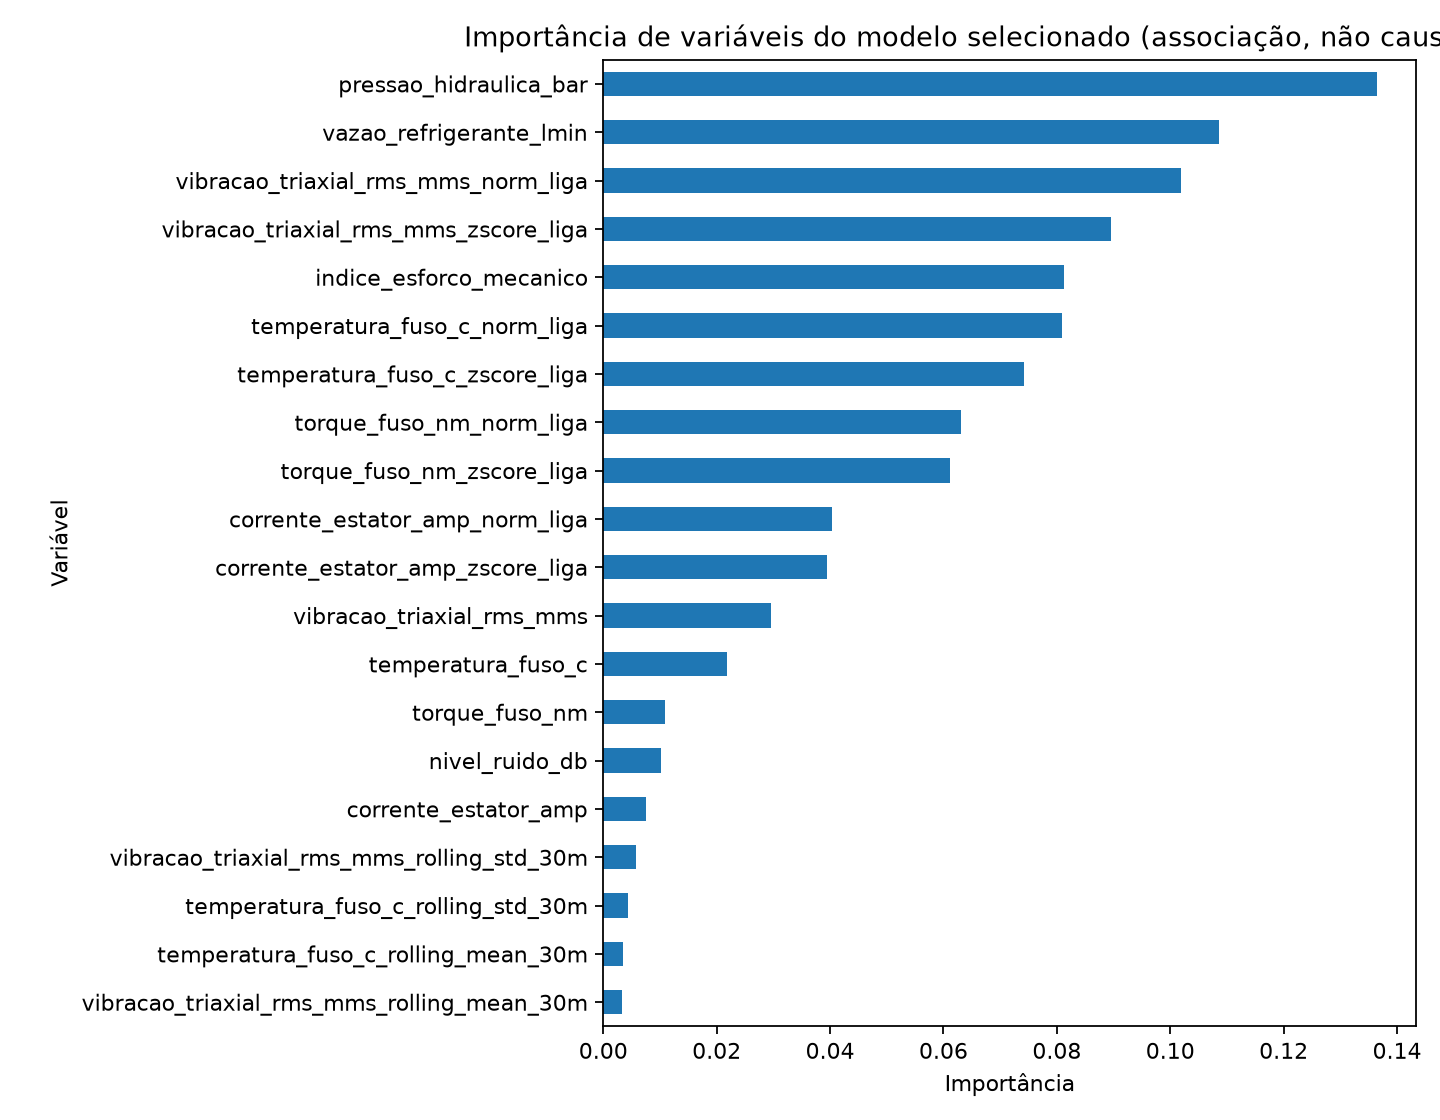

The data file committed next to this chart (first rows):
feature, importance, method
pressao_hidraulica_bar, 0.1365, Tree impurity importance; association, n…
vazao_refrigerante_lmin, 0.1086, Tree impurity importance; association, n…
vibracao_triaxial_rms_mms_norm_liga, 0.102, Tree impurity importance; association, n…
vibracao_triaxial_rms_mms_zscore_liga, 0.08962, Tree impurity importance; association, n…
indice_esforco_mecanico, 0.08118, Tree impurity importance; association, n…
temperatura_fuso_c_norm_liga, 0.08093, Tree impurity importance; association, n…
temperatura_fuso_c_zscore_liga, 0.07418, Tree impurity importance; association, n…
torque_fuso_nm_norm_liga, 0.06316, Tree impurity importance; association, n…
torque_fuso_nm_zscore_liga, 0.06109, Tree impurity importance; association, n…
corrente_estator_amp_norm_liga, 0.04028, Tree impurity importance; association, n…
corrente_estator_amp_zscore_liga, 0.03949, Tree impurity importance; association, n…
vibracao_triaxial_rms_mms, 0.02958, Tree impurity importance; association, n…
temperatura_fuso_c, 0.02179, Tree impurity importance; association, n…
torque_fuso_nm, 0.01089, Tree impurity importance; association, n…
nivel_ruido_db, 0.01022, Tree impurity importance; association, n…
corrente_estator_amp, 0.007603, Tree impurity importance; association, n…
vibracao_triaxial_rms_mms_rolling_std_30…, 0.005721, Tree impurity importance; association, n…
temperatura_fuso_c_rolling_std_30m, 0.004329, Tree impurity importance; association, n…
temperatura_fuso_c_rolling_mean_30m, 0.00345, Tree impurity importance; association, n…
vibracao_triaxial_rms_mms_rolling_mean_3…, 0.003306, Tree impurity importance; association, n…
corrente_estator_amp_rolling_std_30m, 0.003172, Tree impurity importance; association, n…
torque_fuso_nm_rolling_mean_30m, 0.002317, Tree impurity importance; association, n…
torque_fuso_nm_rolling_std_30m, 0.002219, Tree impurity importance; association, n…
temperatura_fuso_c_rolling_mean_2h, 0.001951, Tree impurity importance; association, n…
temperatura_fuso_c_rolling_std_2h, 0.001928, Tree impurity importance; association, n…
corrente_estator_amp_rolling_mean_30m, 0.001888, Tree impurity importance; association, n…
corrente_estator_amp_rolling_std_2h, 0.001863, Tree impurity importance; association, n…
corrente_estator_amp_rolling_mean_2h, 0.001669, Tree impurity importance; association, n…
torque_fuso_nm_rolling_std_2h, 0.00158, Tree impurity importance; association, n…
vibracao_triaxial_rms_mms_rolling_mean_2…, 0.00157, Tree impurity importance; association, n…
torque_fuso_nm_rolling_mean_2h, 0.00154, Tree impurity importance; association, n…
vibracao_triaxial_rms_mms_rolling_std_2h, 0.001536, Tree impurity importance; association, n…
liga_metalica_Liga_Titanio_Ti6Al4V, 0.0009143, Tree impurity importance; association, n…
liga_metalica_Aco_Carbono_316L, 0.0005964, Tree impurity importance; association, n…
liga_metalica_Aluminio_7075, 0.000507, Tree impurity importance; association, n…
id_celula_CEL-201, 0.0002829, Tree impurity importance; association, n…
id_celula_CEL-202, 0.0002506, Tree impurity importance; association, n…
id_celula_CEL-204, 0.0001781, Tree impurity importance; association, n…
id_celula_CEL-203, 0.0001575, Tree impurity importance; association, n…
